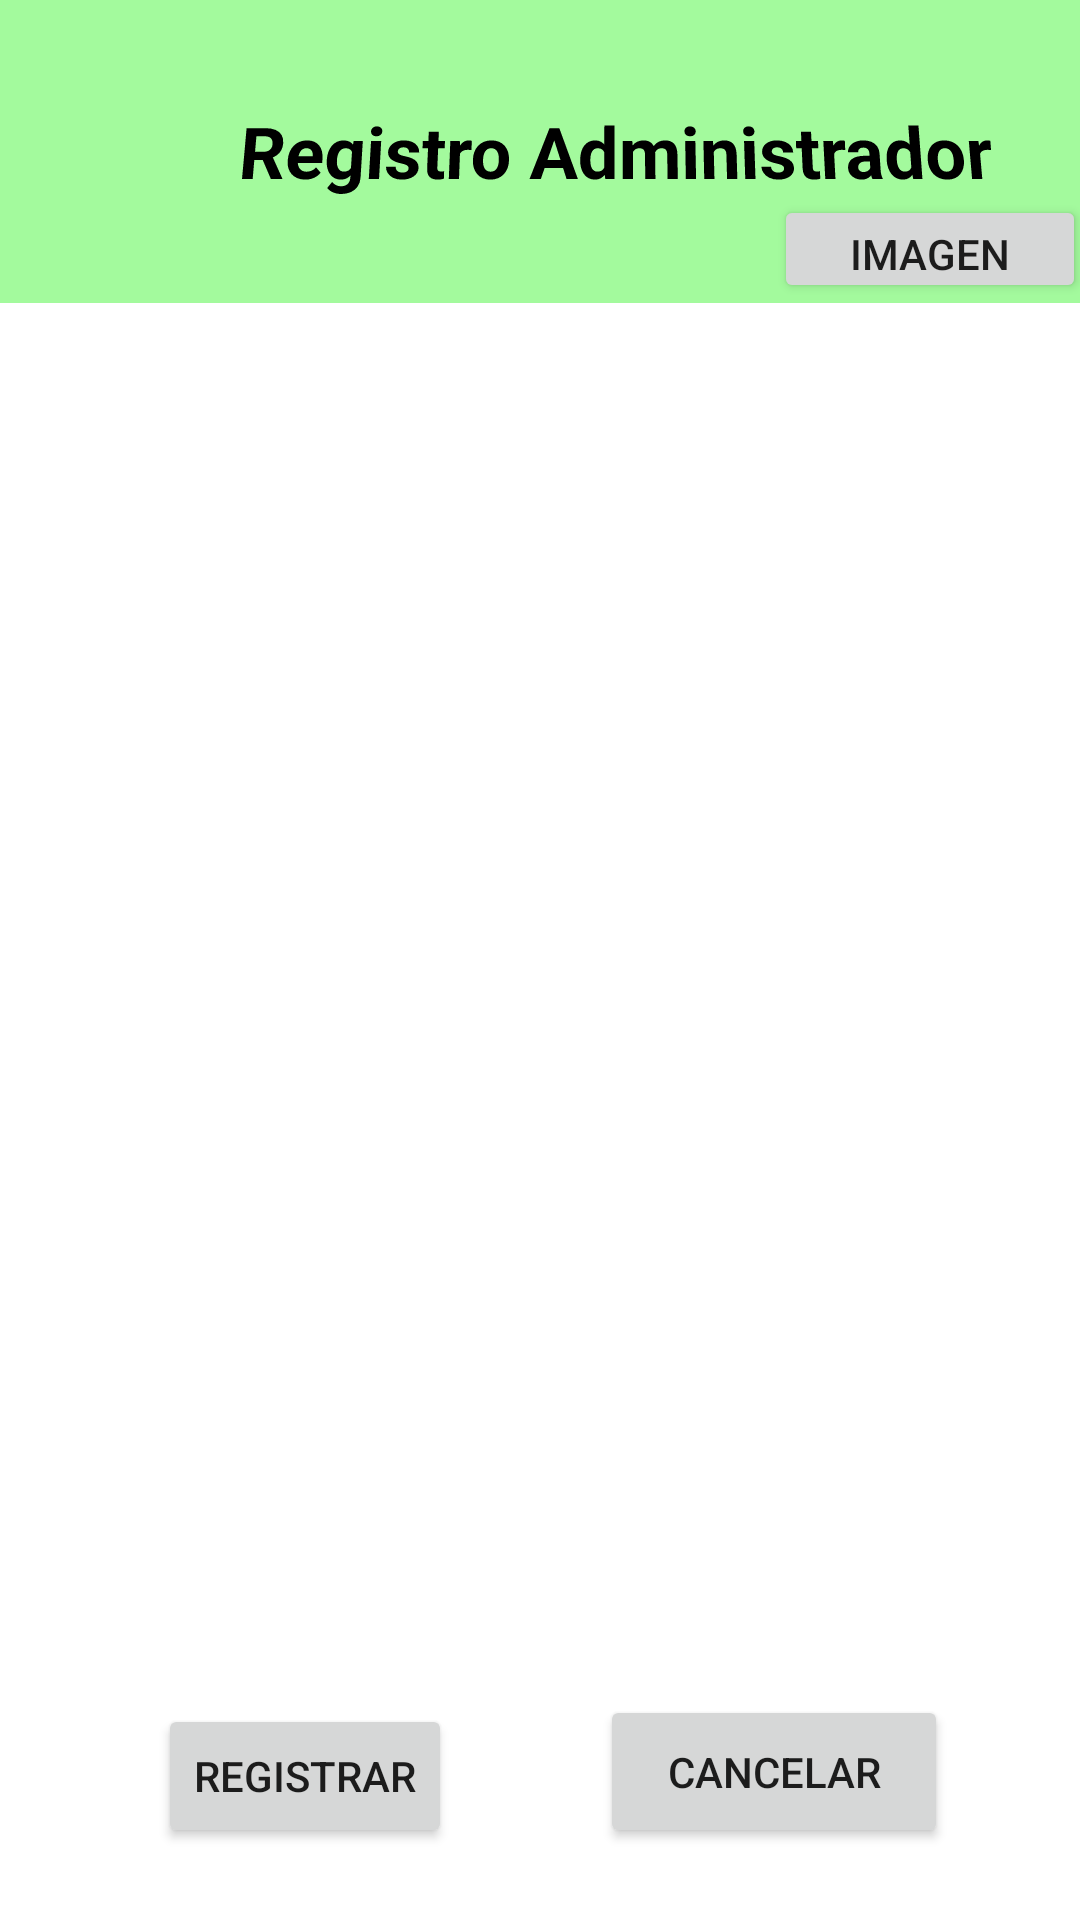

This screen was rendered from an Android layout file. Write that file and the resources it references.
<!-- AndroidManifest.xml: application theme Theme.EasySoccer -->
<!-- res/layout/activity_register_admin.xml -->
<?xml version="1.0" encoding="utf-8"?>
<androidx.constraintlayout.widget.ConstraintLayout xmlns:android="http://schemas.android.com/apk/res/android"
    xmlns:app="http://schemas.android.com/apk/res-auto"
    xmlns:tools="http://schemas.android.com/tools"
    android:layout_width="match_parent"
    android:layout_height="match_parent"
    android:background="@drawable/registros">

    <LinearLayout
        android:id="@+id/linearLayout2"
        android:layout_width="410dp"
        android:layout_height="101dp"
        android:background="#702FF321"
        android:gravity="center"
        android:orientation="horizontal"
        app:layout_constraintBottom_toTopOf="@+id/imageAdmin"
        app:layout_constraintEnd_toEndOf="parent"
        app:layout_constraintHorizontal_bias="0.0"
        app:layout_constraintStart_toStartOf="parent"
        app:layout_constraintTop_toTopOf="parent"
        app:layout_constraintVertical_bias="0.0">

        <TextView
            android:id="@+id/registroAdmin"
            android:layout_width="364dp"
            android:layout_height="68dp"
            android:layout_weight="100"
            android:gravity="center"
            android:rotationX="8"
            android:text="Registro Administrador"
            android:textColor="@color/black"
            android:textSize="24sp"
            android:textStyle="bold" />
    </LinearLayout>

    <TextView
        android:id="@+id/textView6"
        android:layout_width="wrap_content"
        android:layout_height="wrap_content"
        android:layout_marginStart="40dp"
        android:text="Nombre"
        android:textColor="@color/white"
        app:layout_constraintBottom_toTopOf="@+id/textView7"
        app:layout_constraintStart_toStartOf="parent"
        app:layout_constraintTop_toBottomOf="@+id/linearLayout2"
        app:layout_constraintVertical_bias="0.806" />

    <TextView
        android:id="@+id/textView7"
        android:layout_width="wrap_content"
        android:layout_height="wrap_content"
        android:layout_marginStart="44dp"
        android:layout_marginBottom="28dp"
        android:text="Celular"
        android:textColor="@color/white"
        app:layout_constraintBottom_toTopOf="@+id/textView8"
        app:layout_constraintStart_toStartOf="parent" />

    <TextView
        android:id="@+id/textView8"
        android:layout_width="wrap_content"
        android:layout_height="wrap_content"
        android:layout_marginStart="44dp"
        android:layout_marginBottom="40dp"
        android:text="E-mail"
        android:textColor="@color/white"
        app:layout_constraintBottom_toTopOf="@+id/textView9"
        app:layout_constraintStart_toStartOf="parent" />

    <TextView
        android:id="@+id/textView9"
        android:layout_width="wrap_content"
        android:layout_height="wrap_content"
        android:layout_marginStart="44dp"
        android:layout_marginBottom="44dp"
        android:text="Usuario"
        android:textColor="@color/white"
        app:layout_constraintBottom_toTopOf="@+id/textView10"
        app:layout_constraintStart_toStartOf="parent" />

    <TextView
        android:id="@+id/textView10"
        android:layout_width="wrap_content"
        android:layout_height="wrap_content"
        android:layout_marginStart="44dp"
        android:layout_marginBottom="44dp"
        android:text="Contraseña"
        android:textColor="@color/white"
        app:layout_constraintBottom_toTopOf="@+id/textView11"
        app:layout_constraintStart_toStartOf="parent" />

    <TextView
        android:id="@+id/textView11"
        android:layout_width="wrap_content"
        android:layout_height="wrap_content"
        android:layout_marginStart="44dp"
        android:layout_marginBottom="32dp"
        android:text="Identificación"
        android:textColor="@color/white"
        app:layout_constraintBottom_toTopOf="@+id/textView12"
        app:layout_constraintStart_toStartOf="parent" />


    <TextView
        android:id="@+id/textView12"
        android:layout_width="wrap_content"
        android:layout_height="wrap_content"
        android:layout_marginStart="44dp"
        android:layout_marginBottom="104dp"
        android:text="Edad"
        android:textColor="@color/white"
        app:layout_constraintBottom_toBottomOf="parent"
        app:layout_constraintStart_toStartOf="parent" />

    <com.google.android.material.textfield.TextInputEditText
        android:id="@+id/nameAdmin"
        android:layout_width="205dp"
        android:layout_height="28dp"
        android:layout_marginBottom="28dp"
        android:background="#FFFFFF"
        android:hint=""
        app:layout_constraintBottom_toTopOf="@+id/celAdmin"
        app:layout_constraintEnd_toEndOf="parent"
        app:layout_constraintHorizontal_bias="0.504"
        app:layout_constraintStart_toEndOf="@+id/textView6" />

    <com.google.android.material.textfield.TextInputEditText
        android:id="@+id/celAdmin"
        android:layout_width="206dp"
        android:layout_height="27dp"
        android:layout_marginBottom="32dp"
        android:background="#FFFFFF"
        android:gravity="center"
        android:hint=""
        app:layout_constraintBottom_toTopOf="@+id/emailAdmin"
        app:layout_constraintEnd_toEndOf="parent"
        app:layout_constraintHorizontal_bias="0.538"
        app:layout_constraintStart_toEndOf="@+id/textView7" />

    <com.google.android.material.textfield.TextInputEditText
        android:id="@+id/emailAdmin"
        android:layout_width="206dp"
        android:layout_height="27dp"
        android:layout_marginBottom="32dp"
        android:background="#FFFFFF"
        android:gravity="center"
        android:hint=""
        app:layout_constraintBottom_toTopOf="@+id/userAdmin"
        app:layout_constraintEnd_toEndOf="parent"
        app:layout_constraintHorizontal_bias="0.56"
        app:layout_constraintStart_toEndOf="@+id/textView8" />

    <com.google.android.material.textfield.TextInputEditText
        android:id="@+id/userAdmin"
        android:layout_width="206dp"
        android:layout_height="27dp"
        android:layout_marginBottom="36dp"
        android:background="#FFFFFF"
        android:gravity="center"
        android:hint=""
        app:layout_constraintBottom_toTopOf="@+id/passwordAdmin"
        app:layout_constraintEnd_toEndOf="parent"
        app:layout_constraintHorizontal_bias="0.522"
        app:layout_constraintStart_toEndOf="@+id/textView9" />

    <com.google.android.material.textfield.TextInputEditText
        android:id="@+id/passwordAdmin"
        android:layout_width="206dp"
        android:layout_height="27dp"
        android:layout_marginBottom="28dp"
        android:background="#FFFFFF"
        android:gravity="center"
        android:hint=""
        app:layout_constraintBottom_toTopOf="@+id/idAdmin"
        app:layout_constraintEnd_toEndOf="parent"
        app:layout_constraintHorizontal_bias="0.404"
        app:layout_constraintStart_toEndOf="@+id/textView10" />


    <com.google.android.material.textfield.TextInputEditText
        android:id="@+id/idAdmin"
        android:layout_width="205dp"
        android:layout_height="28dp"
        android:layout_marginBottom="24dp"
        android:background="#FFFFFF"
        android:hint=""
        app:layout_constraintBottom_toTopOf="@+id/ageAdmin"
        app:layout_constraintEnd_toEndOf="parent"
        app:layout_constraintHorizontal_bias="0.307"
        app:layout_constraintStart_toEndOf="@+id/textView11" />

    <com.google.android.material.textfield.TextInputEditText
        android:id="@+id/ageAdmin"
        android:layout_width="206dp"
        android:layout_height="27dp"
        android:layout_marginBottom="32dp"
        android:background="#FFFFFF"
        android:gravity="center"
        android:hint=""
        app:layout_constraintBottom_toTopOf="@+id/buttonRegisterAdmin"
        app:layout_constraintEnd_toEndOf="parent"
        app:layout_constraintHorizontal_bias="0.573"
        app:layout_constraintStart_toEndOf="@+id/textView12" />

    <Button
        android:id="@+id/buttonRegisterAdmin"
        android:layout_width="wrap_content"
        android:layout_height="wrap_content"
        android:layout_marginBottom="24dp"
        android:text="Registrar"
        app:layout_constraintBottom_toBottomOf="parent"
        app:layout_constraintEnd_toStartOf="@+id/cancelRegisterAdmin"
        app:layout_constraintHorizontal_bias="0.516"
        app:layout_constraintStart_toStartOf="parent" />

    <Button
        android:id="@+id/cancelRegisterAdmin"
        android:layout_width="116dp"
        android:layout_height="51dp"
        android:layout_marginBottom="24dp"
        android:text="Cancelar"
        app:layout_constraintBottom_toBottomOf="parent"
        app:layout_constraintEnd_toEndOf="parent"
        app:layout_constraintHorizontal_bias="0.82"
        app:layout_constraintStart_toStartOf="parent" />

    <ImageView
        android:id="@+id/imageAdmin"
        android:layout_width="112dp"
        android:layout_height="115dp"
        android:layout_marginStart="148dp"
        android:layout_marginBottom="24dp"
        app:layout_constraintBottom_toTopOf="@+id/nameAdmin"
        app:layout_constraintStart_toStartOf="parent"
        tools:srcCompat="@tools:sample/avatars" />

    <Button
        android:id="@+id/buttonImage"
        android:layout_width="104dp"
        android:layout_height="36dp"
        android:layout_marginBottom="64dp"
        android:text="Imagen"
        app:layout_constraintBottom_toTopOf="@+id/nameAdmin"
        app:layout_constraintEnd_toEndOf="parent"
        app:layout_constraintHorizontal_bias="0.529"
        app:layout_constraintStart_toEndOf="@+id/imageAdmin" />
</androidx.constraintlayout.widget.ConstraintLayout>
<!-- resources referenced by this layout -->
<resources>
  <style name="Theme.EasySoccer" parent="Theme.MaterialComponents.DayNight.DarkActionBar">
          
          <item name="colorPrimary">@color/purple_500</item>
          <item name="colorPrimaryVariant">@color/purple_700</item>
          <item name="colorOnPrimary">@color/white</item>
          
          <item name="colorSecondary">@color/teal_200</item>
          <item name="colorSecondaryVariant">@color/teal_700</item>
          <item name="colorOnSecondary">@color/black</item>
          
          <item name="android:statusBarColor">?attr/colorPrimaryVariant</item>
          
      </style>
  <!-- not gathered from this repository: default colours our renderer supplied (Android Studio template values) -->
  <color name="purple_500">#FF6200EE</color>
  <color name="purple_700">#FF3700B3</color>
  <color name="teal_200">#FF03DAC5</color>
  <color name="teal_700">#FF018786</color>
  <color name="black">#FF000000</color>
  <color name="white">#FFFFFFFF</color>
</resources>
